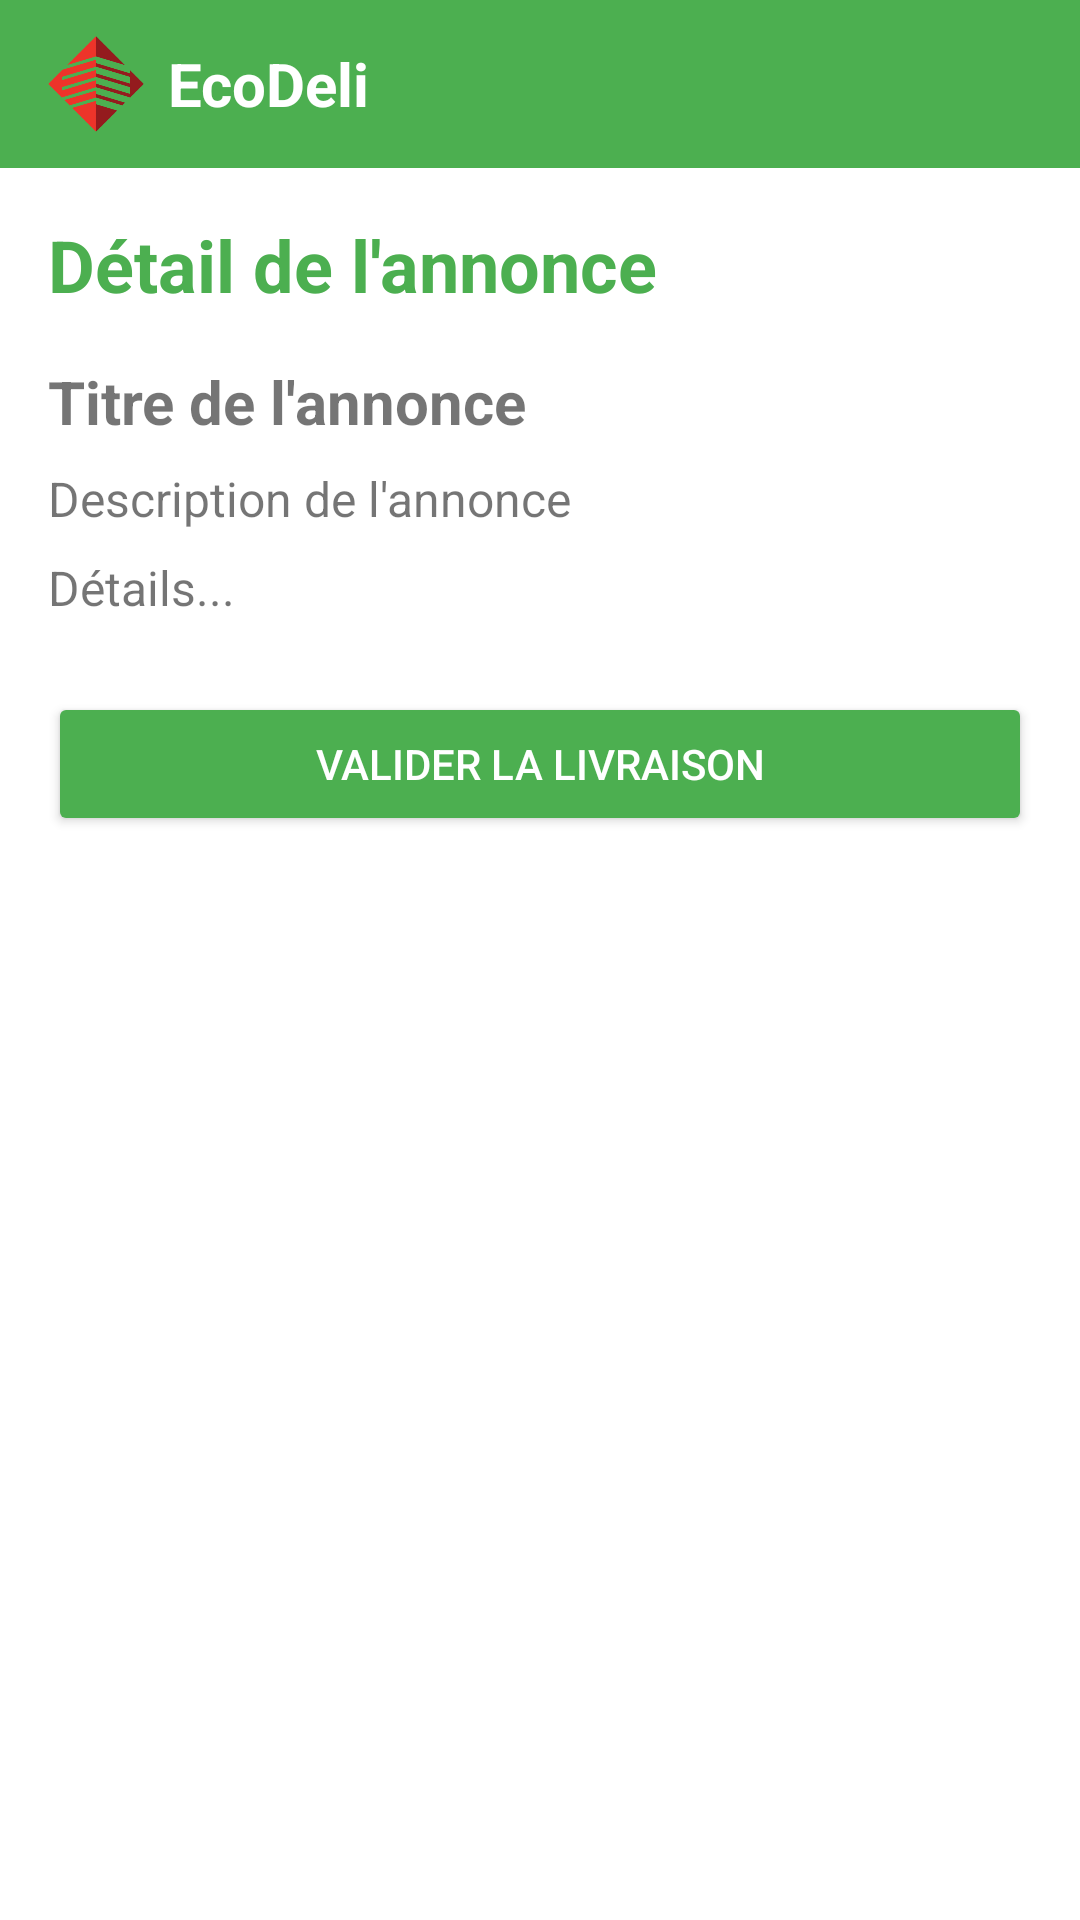

Write the Android layout XML for this screen, with the resource values it uses.
<!-- AndroidManifest.xml: application theme Theme.EcoDeliApp -->
<!-- res/layout/activity_livraison_detail.xml -->
<?xml version="1.0" encoding="utf-8"?>
<LinearLayout xmlns:android="http://schemas.android.com/apk/res/android"
    android:background="@android:color/white"
    android:orientation="vertical"
    android:layout_width="match_parent"
    android:layout_height="match_parent">

    <include
        layout="@layout/toolbar"/>


    <ScrollView
        android:layout_width="match_parent"
        android:layout_height="match_parent">

        <LinearLayout
            android:orientation="vertical"
            android:layout_width="match_parent"
            android:layout_height="wrap_content"
            android:padding="16dp">

            <TextView
                android:text="Détail de l'annonce"
                android:textSize="24sp"
                android:textStyle="bold"
                android:textColor="#4CAF50"
                android:layout_marginBottom="16dp"
                android:layout_width="wrap_content"
                android:layout_height="wrap_content"/>

            <TextView
                android:id="@+id/textViewTitle"
                android:text="Titre de l'annonce"
                android:textSize="20sp"
                android:textStyle="bold"
                android:layout_marginBottom="8dp"
                android:layout_width="wrap_content"
                android:layout_height="wrap_content"/>

            <TextView
                android:id="@+id/textViewDescription"
                android:text="Description de l'annonce"
                android:textSize="16sp"
                android:layout_marginBottom="8dp"
                android:layout_width="wrap_content"
                android:layout_height="wrap_content"/>

            <TextView
                android:id="@+id/textViewDetails"
                android:text="Détails..."
                android:textSize="16sp"
                android:layout_marginBottom="24dp"
                android:layout_width="wrap_content"
                android:layout_height="wrap_content"/>

            <Button
                android:id="@+id/buttonValidate"
                android:text="Valider la livraison"
                android:backgroundTint="#4CAF50"
                android:textColor="@android:color/white"
                android:layout_width="match_parent"
                android:layout_height="wrap_content"/>
        </LinearLayout>
    </ScrollView>
</LinearLayout>
<!-- res/layout/toolbar.xml (included above) -->
<?xml version="1.0" encoding="utf-8"?>

<androidx.appcompat.widget.Toolbar
    xmlns:android="http://schemas.android.com/apk/res/android"
    android:id="@+id/toolbar"
    android:background="#4CAF50"
    android:layout_width="match_parent"
    android:layout_height="?attr/actionBarSize"
    android:paddingStart="8dp"
    android:paddingEnd="8dp">

    <LinearLayout
        android:orientation="horizontal"
        android:gravity="center_vertical"
        android:layout_width="wrap_content"
        android:layout_height="match_parent">

        <ImageView
            android:id="@+id/logoImage"
            android:src="@drawable/ecodeli_logo"
            android:layout_width="32dp"
            android:layout_height="32dp"
            android:scaleType="fitCenter"
            android:contentDescription="Logo EcoDeli"/>

        <TextView
            android:id="@+id/textViewToolbarTitle"
            android:text="EcoDeli"
            android:textColor="@android:color/white"
            android:textStyle="bold"
            android:textSize="20sp"
            android:layout_marginStart="8dp"
            android:layout_width="wrap_content"
            android:layout_height="wrap_content"/>
    </LinearLayout>
</androidx.appcompat.widget.Toolbar>
<!-- resources referenced by this layout -->
<resources>
  <!-- drawable ecodeli_logo: png bitmap (drawable, 4653 bytes) -->
  <style name="Theme.EcoDeliApp" parent="Theme.MaterialComponents.DayNight.NoActionBar">
          
      </style>
</resources>
